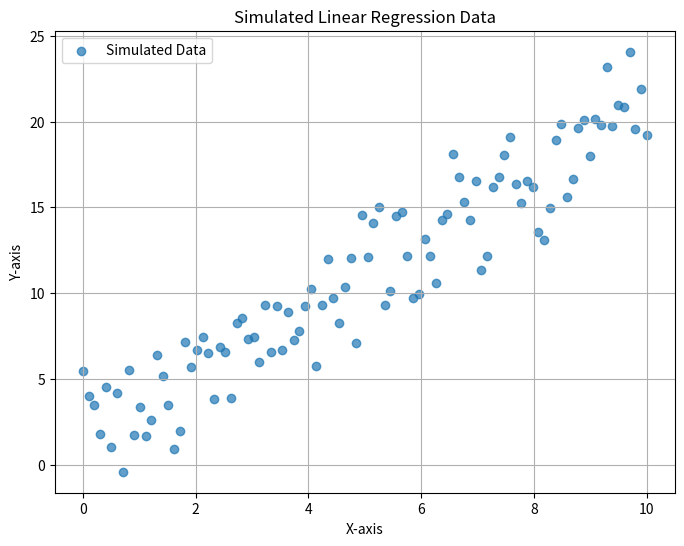
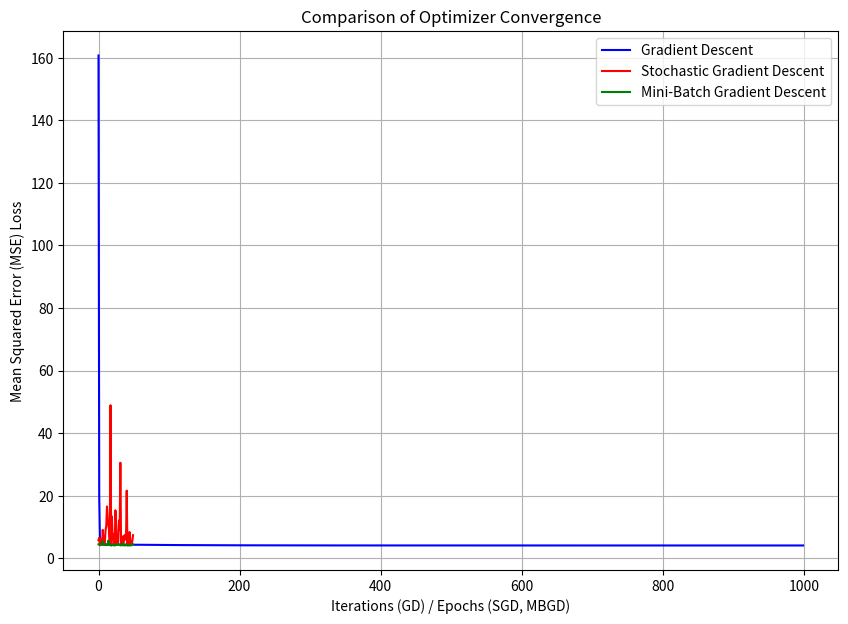

Source code (Python) for these figures, in order:
# -*- coding: utf-8 -*-
"""DL_Lab2.ipynb

Automatically generated by Colab.

Original file is located at
    https://colab.research.google.com/drive/17SYUkOQ54EIVO7MezWvyqNr7JuCSnnNg
"""

import numpy as np
import matplotlib.pyplot as plt

# 2. Define the number of data points
n_samples = 100

# 3. Generate an array of x values
X = np.linspace(0, 10, n_samples)

# 4. Define the true slope (m_true) and intercept (b_true)
m_true = 2
b_true = 1

# 5. Generate y values with noise
noise = np.random.normal(0, 2, n_samples)  # Mean 0, std dev 2
y = m_true * X + b_true + noise

# 6. Create a scatter plot of the generated X and y values
plt.figure(figsize=(8, 6))
plt.scatter(X, y, label='Simulated Data', alpha=0.7)

# 7. Add labels to the x and y axes and a title to the plot
plt.xlabel('X-axis')
plt.ylabel('Y-axis')
plt.title('Simulated Linear Regression Data')
plt.legend()

# 8. Display the plot
plt.grid(True)
plt.show()

print("Synthetic linear regression data generated and plotted.")
print(f"X shape: {X.shape}, y shape: {y.shape}")



import numpy as np

# 1. Define a function predict(X, m, b)
def predict(X, m, b):
    """Predicts y values given X, slope m, and intercept b."""
    return m * X + b

# 2. Define a function mse_loss(y_true, y_pred)
def mse_loss(y_true, y_pred):
    """Calculates the Mean Squared Error (MSE)."""
    return np.mean((y_true - y_pred)**2)

# 3. Define a function compute_gradients(X, y_true, y_pred)
def compute_gradients(X, y_true, y_pred):
    """Computes gradients of MSE loss with respect to m and b."""
    n = len(X)
    dm = (-2/n) * np.sum(X * (y_true - y_pred))
    db = (-2/n) * np.sum(y_true - y_pred)
    return dm, db

# 4. Implement the gradient_descent(X, y, learning_rate, n_iterations) function
def gradient_descent(X, y, learning_rate, n_iterations):
    """Implements Batch Gradient Descent."""
    m = 0.0 # Initialize slope
    b = 0.0 # Initialize intercept
    loss_history = []

    for i in range(n_iterations):
        y_pred = predict(X, m, b)
        loss = mse_loss(y, y_pred)
        loss_history.append(loss)

        dm, db = compute_gradients(X, y, y_pred)

        m -= learning_rate * dm
        b -= learning_rate * db

    return m, b, loss_history

# 5. Implement the stochastic_gradient_descent(X, y, learning_rate, n_epochs) function
def stochastic_gradient_descent(X, y, learning_rate, n_epochs):
    """Implements Stochastic Gradient Descent."""
    m = 0.0 # Initialize slope
    b = 0.0 # Initialize intercept
    loss_history = []
    n_samples = len(X)

    for epoch in range(n_epochs):
        # Shuffle indices for each epoch
        indices = np.arange(n_samples)
        np.random.shuffle(indices)

        for i in indices:
            x_i = X[i]
            y_i = y[i]

            y_pred_i = predict(x_i, m, b)
            dm, db = compute_gradients(np.array([x_i]), np.array([y_i]), np.array([y_pred_i]))

            m -= learning_rate * dm
            b -= learning_rate * db

        # Calculate loss over the entire dataset after each epoch
        y_pred_full = predict(X, m, b)
        loss_history.append(mse_loss(y, y_pred_full))

    return m, b, loss_history

# 6. Implement the mini_batch_gradient_descent(X, y, learning_rate, n_epochs, batch_size) function
def mini_batch_gradient_descent(X, y, learning_rate, n_epochs, batch_size):
    """Implements Mini-Batch Gradient Descent."""
    m = 0.0 # Initialize slope
    b = 0.0 # Initialize intercept
    loss_history = []
    n_samples = len(X)

    for epoch in range(n_epochs):
        # Shuffle indices for each epoch
        indices = np.arange(n_samples)
        np.random.shuffle(indices)

        for i in range(0, n_samples, batch_size):
            batch_indices = indices[i:i + batch_size]
            X_batch = X[batch_indices]
            y_batch = y[batch_indices]

            y_pred_batch = predict(X_batch, m, b)
            dm, db = compute_gradients(X_batch, y_batch, y_pred_batch)

            m -= learning_rate * dm
            b -= learning_rate * db

        # Calculate loss over the entire dataset after each epoch
        y_pred_full = predict(X, m, b)
        loss_history.append(mse_loss(y, y_pred_full))

    return m, b, loss_history

print("Optimizer functions (predict, mse_loss, compute_gradients, gradient_descent, stochastic_gradient_descent, mini_batch_gradient_descent) have been defined.")

import numpy as np

# 1. Define common parameters for the simulation
learning_rate = 0.01
n_iterations_gd = 1000 # For Gradient Descent
n_epochs_sgd_mbgd = 50 # For SGD and Mini-Batch GD
batch_size = 10 # For Mini-Batch GD

print(f"Simulation Parameters:\nLearning Rate: {learning_rate}\nGD Iterations: {n_iterations_gd}\nSGD/MBGD Epochs: {n_epochs_sgd_mbgd}\nMini-Batch Size: {batch_size}\n")

# 2. Run Gradient Descent
print("Running Gradient Descent...")
m_gd, b_gd, loss_history_gd = gradient_descent(X, y, learning_rate, n_iterations_gd)
print(f"GD - Final m: {m_gd:.4f}, Final b: {b_gd:.4f}, Final Loss: {loss_history_gd[-1]:.4f}")

# 3. Run Stochastic Gradient Descent
print("\nRunning Stochastic Gradient Descent...")
m_sgd, b_sgd, loss_history_sgd = stochastic_gradient_descent(X, y, learning_rate, n_epochs_sgd_mbgd)
print(f"SGD - Final m: {m_sgd:.4f}, Final b: {b_sgd:.4f}, Final Loss: {loss_history_sgd[-1]:.4f}")

# 4. Run Mini-Batch Gradient Descent
print("\nRunning Mini-Batch Gradient Descent...")
m_mbgd, b_mbgd, loss_history_mbgd = mini_batch_gradient_descent(X, y, learning_rate, n_epochs_sgd_mbgd, batch_size)
print(f"MBGD - Final m: {m_mbgd:.4f}, Final b: {b_mbgd:.4f}, Final Loss: {loss_history_mbgd[-1]:.4f}")

print("\nAll optimizers have been executed and their results stored.")

import matplotlib.pyplot as plt

# 1. Create a plot to compare the loss histories
plt.figure(figsize=(10, 7))

# Plot Gradient Descent loss history
plt.plot(range(len(loss_history_gd)), loss_history_gd, label='Gradient Descent', color='blue')

# Plot Stochastic Gradient Descent loss history
# Note: SGD loss history often represents loss per epoch, not per individual update.
plt.plot(range(len(loss_history_sgd)), loss_history_sgd, label='Stochastic Gradient Descent', color='red')

# Plot Mini-Batch Gradient Descent loss history
plt.plot(range(len(loss_history_mbgd)), loss_history_mbgd, label='Mini-Batch Gradient Descent', color='green')

# Add labels and title
plt.xlabel('Iterations (GD) / Epochs (SGD, MBGD)')
plt.ylabel('Mean Squared Error (MSE) Loss')
plt.title('Comparison of Optimizer Convergence')
plt.legend()
plt.grid(True)
plt.show()

print("Convergence plots for Gradient Descent, SGD, and Mini-Batch Gradient Descent have been generated.")
